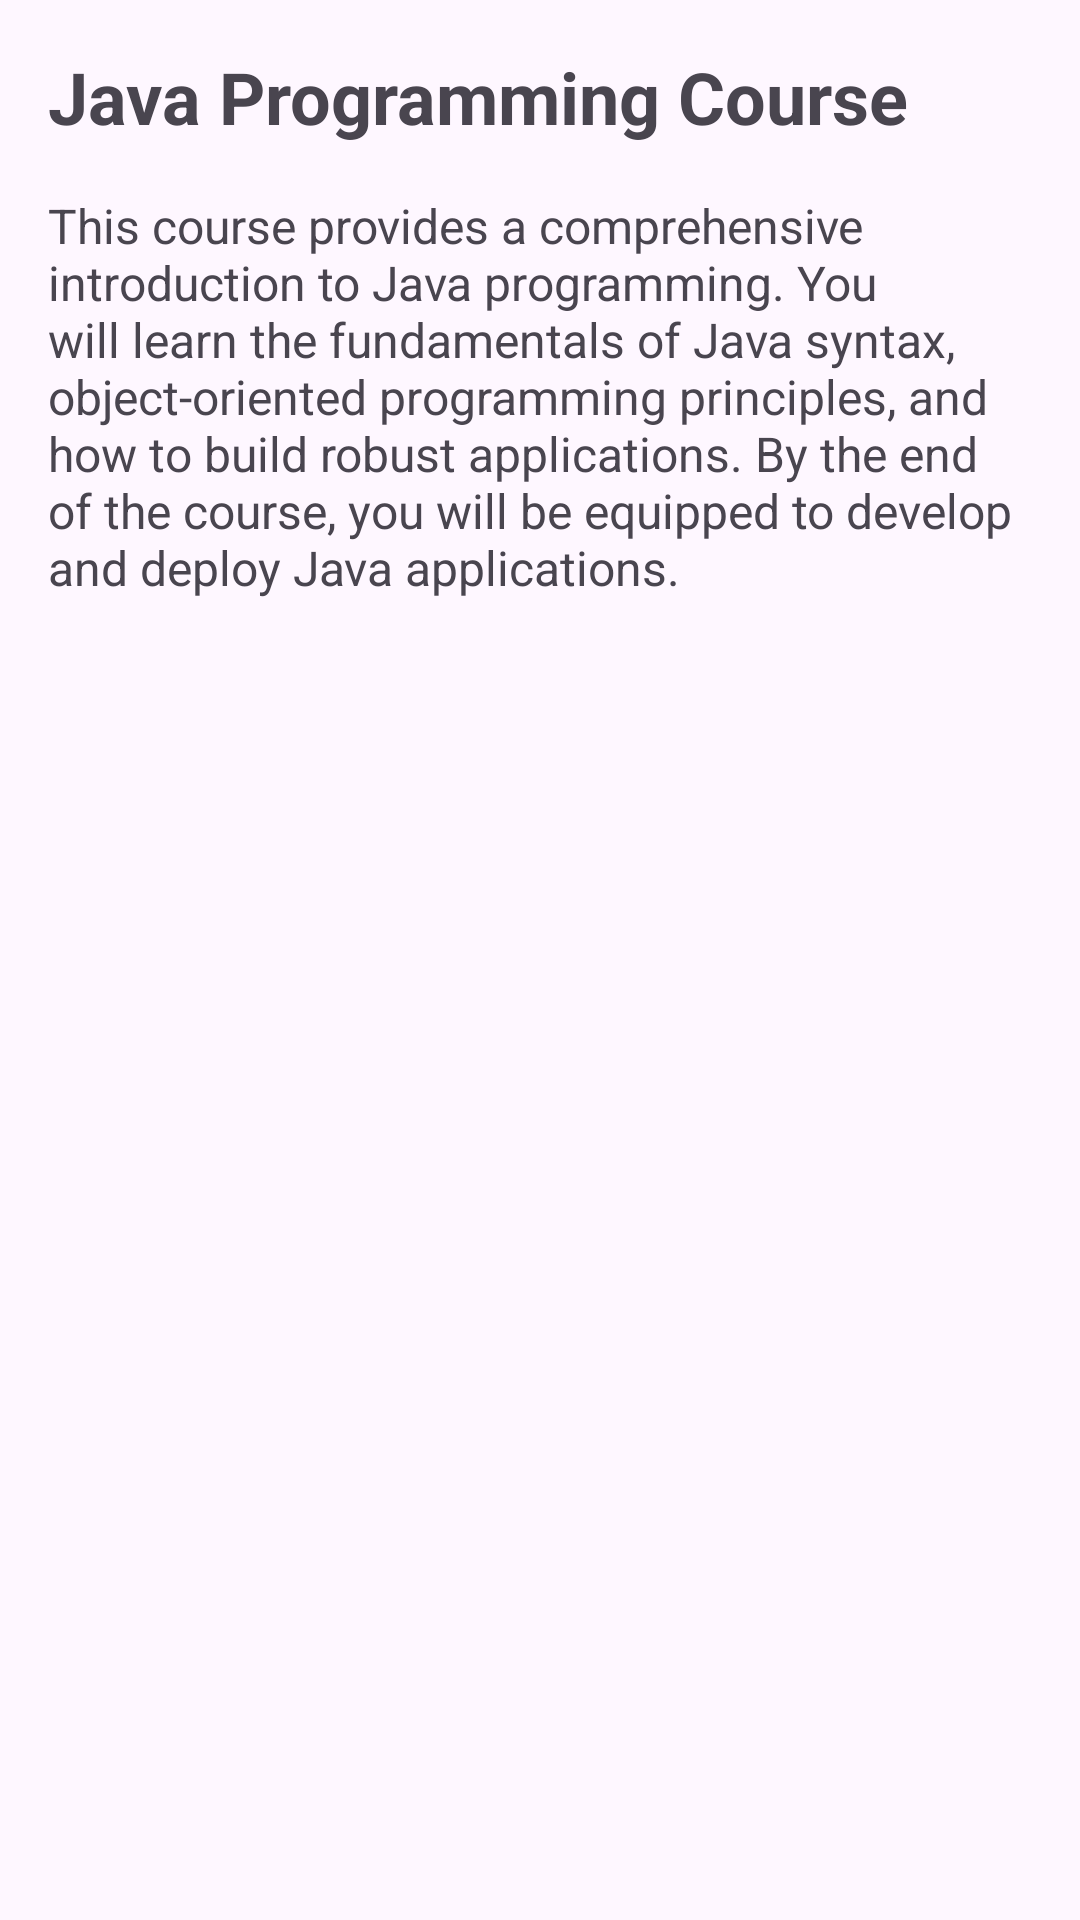

Here is an Android app screen rendered from its layout file. Give the layout XML and the strings, colors and styles it references.
<!-- AndroidManifest.xml: application theme Theme.E_Learning_App -->
<!-- res/layout/activity_java.xml -->
<?xml version="1.0" encoding="utf-8"?>
<androidx.constraintlayout.widget.ConstraintLayout xmlns:android="http://schemas.android.com/apk/res/android"
    xmlns:app="http://schemas.android.com/apk/res-auto"
    xmlns:tools="http://schemas.android.com/tools"
    android:layout_width="match_parent"
    android:layout_height="match_parent"
    tools:context=".chapter.one.java">

    
    <TextView
        android:id="@+id/course_headline"
        android:layout_width="0dp"
        android:layout_height="wrap_content"
        android:text="Java Programming Course"
        android:textSize="24sp"
        android:textStyle="bold"
        android:layout_margin="16dp"
        app:layout_constraintTop_toTopOf="parent"
        app:layout_constraintStart_toStartOf="parent"
        app:layout_constraintEnd_toEndOf="parent"/>

    
    <TextView
        android:id="@+id/course_paragraph"
        android:layout_width="0dp"
        android:layout_height="wrap_content"
        android:text="This course provides a comprehensive introduction to Java programming. You will learn the fundamentals of Java syntax, object-oriented programming principles, and how to build robust applications. By the end of the course, you will be equipped to develop and deploy Java applications."
        android:textSize="16sp"
        android:layout_margin="16dp"
        app:layout_constraintTop_toBottomOf="@id/course_headline"
        app:layout_constraintStart_toStartOf="parent"
        app:layout_constraintEnd_toEndOf="parent"/>

</androidx.constraintlayout.widget.ConstraintLayout>
<!-- resources referenced by this layout -->
<resources>
  <style name="Theme.E_Learning_App" parent="Base.Theme.E_Learning_App" />
  <style name="Base.Theme.E_Learning_App" parent="Theme.Material3.DayNight.NoActionBar">
          
          
      </style>
</resources>
